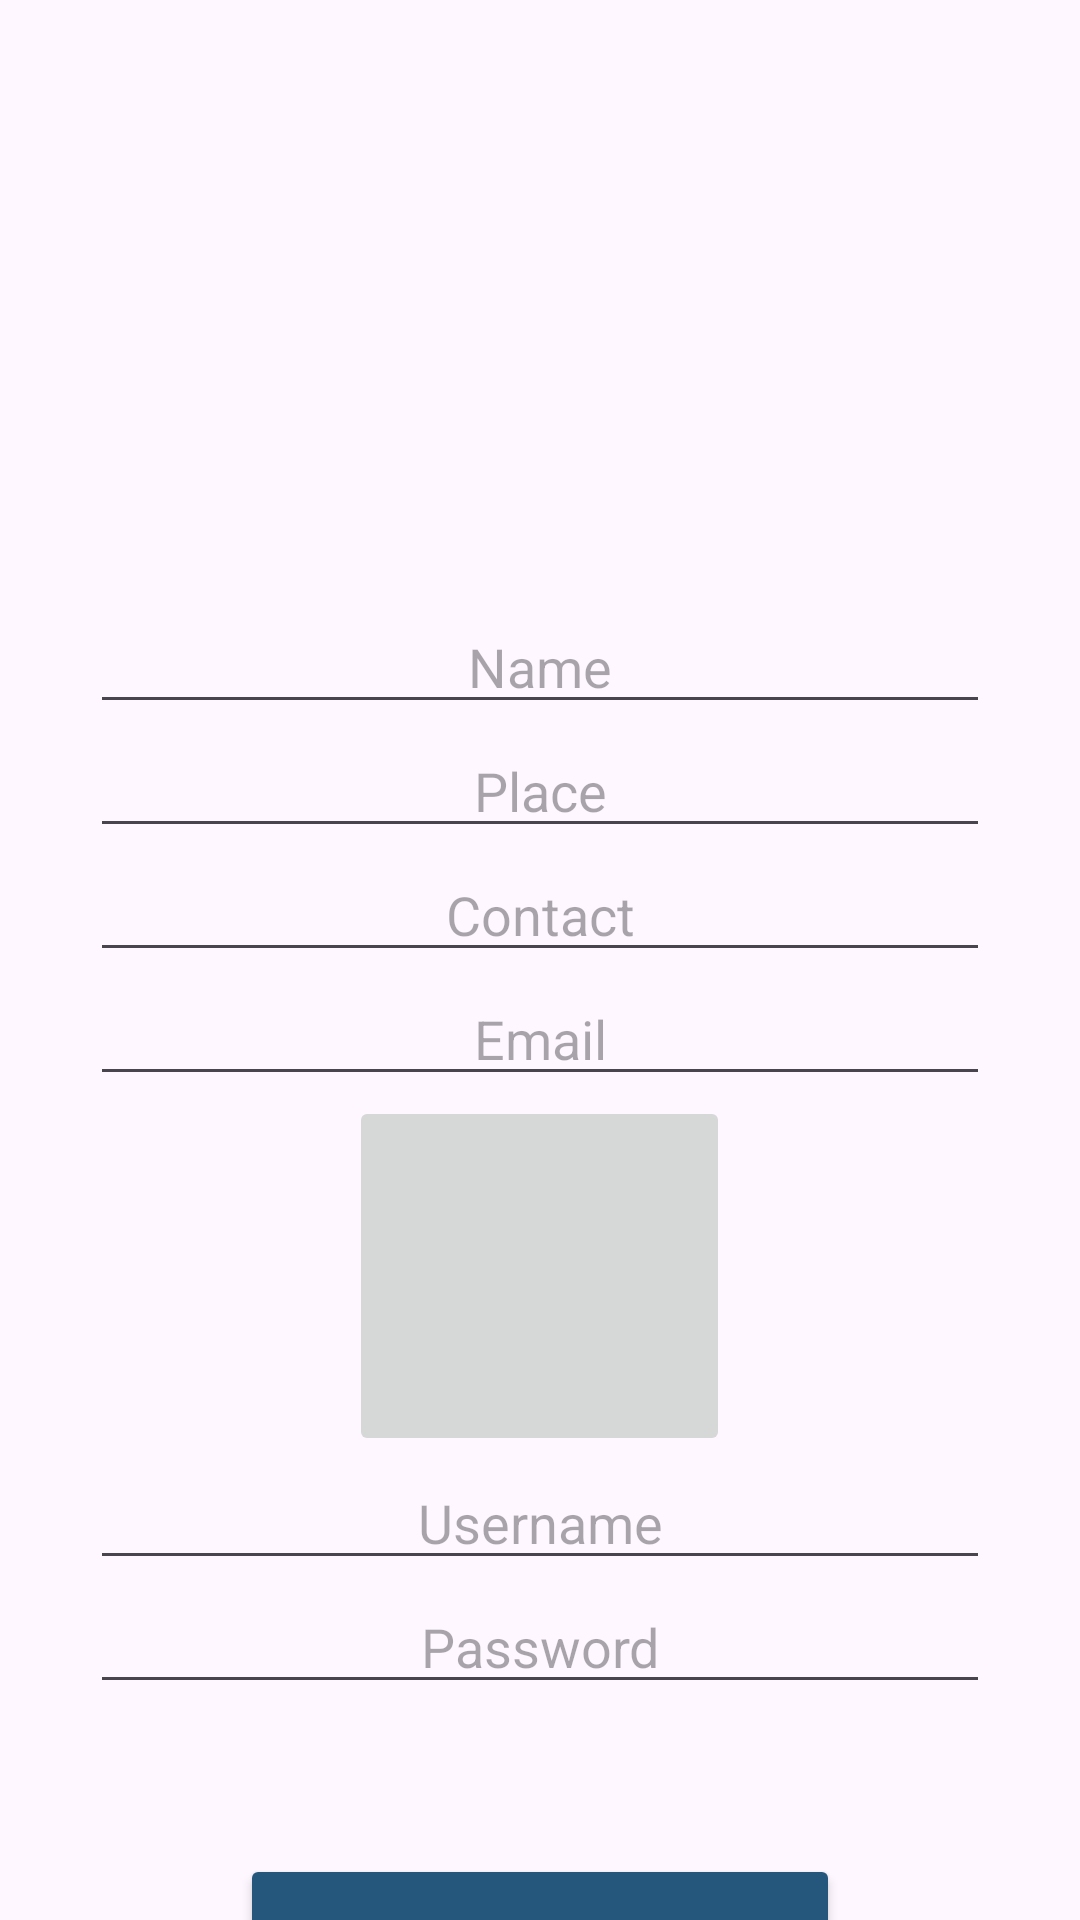

Layout XML and referenced resources for this Android screen:
<!-- AndroidManifest.xml: application theme Theme.Smart_travelogue -->
<!-- res/layout/activity_user_registration.xml -->
<?xml version="1.0" encoding="utf-8"?>
<LinearLayout xmlns:android="http://schemas.android.com/apk/res/android"
    xmlns:app="http://schemas.android.com/apk/res-auto"
    xmlns:tools="http://schemas.android.com/tools"
    android:layout_width="match_parent"
    android:orientation="vertical"
    android:layout_height="match_parent"
    tools:context=".User_registration">





    <EditText
        android:id="@+id/name"
        android:layout_width="300dp"
        android:layout_marginTop="200dp"
        android:layout_height="wrap_content"
        android:ems="10"
        android:inputType="text"
        android:text=""
        android:hint="Name"
        android:layout_gravity="center"
        android:gravity="center"
        />
    <EditText
        android:id="@+id/place"
        android:layout_width="300dp"
        android:layout_height="wrap_content"
        android:ems="10"
        android:inputType="text"
        android:text=""
        android:hint="Place"
        android:layout_gravity="center"
        android:gravity="center"
        />
    <EditText
        android:id="@+id/phone"
        android:layout_width="300dp"
        android:layout_height="wrap_content"
        android:ems="10"
        android:inputType="text"
        android:text=""
        android:hint="Contact"
        android:layout_gravity="center"
        android:gravity="center"
        />
    <EditText
        android:id="@+id/email"
        android:layout_width="300dp"
        android:layout_height="wrap_content"
        android:ems="10"
        android:inputType="text"
        android:text=""
        android:hint="Email"
        android:layout_gravity="center"
        android:gravity="center"
        />

    <ImageButton
        android:id="@+id/image1"
        android:layout_width="127dp"
        android:layout_height="120dp"
        android:layout_gravity="center"
        tools:srcCompat="@tools:sample/avatars" />

    <EditText
        android:id="@+id/uname"
        android:layout_width="300dp"
        android:layout_height="wrap_content"
        android:ems="10"
        android:inputType="text"
        android:text=""
        android:hint="Username"
        android:layout_gravity="center"
        android:gravity="center"
        />
    <EditText
        android:id="@+id/password"
        android:layout_width="300dp"
        android:layout_height="wrap_content"
        android:ems="10"
        android:inputType="text"
        android:text=""
        android:hint="Password"
        android:layout_gravity="center"
        android:gravity="center"
        />

    <androidx.appcompat.widget.AppCompatButton
        android:id="@+id/button3"
        android:layout_width="200dp"
        android:layout_height="60dp"
        android:layout_gravity="center"
        android:layout_marginTop="50dp"
        android:backgroundTint="#25567C"
        android:text="Register"
        android:textColor="@color/white" />




</LinearLayout>
<!-- resources referenced by this layout -->
<resources>
  <style name="Theme.Smart_travelogue" parent="Base.Theme.Smart_travelogue" />
  <style name="Base.Theme.Smart_travelogue" parent="Theme.Material3.DayNight.NoActionBar">
          
          <item name="colorPrimary">@color/black</item>
      </style>
  <!-- not gathered from this repository: default colours our renderer supplied (Android Studio template values) -->
  <color name="black">#FF000000</color>
  <color name="white">#FFFFFFFF</color>
</resources>
